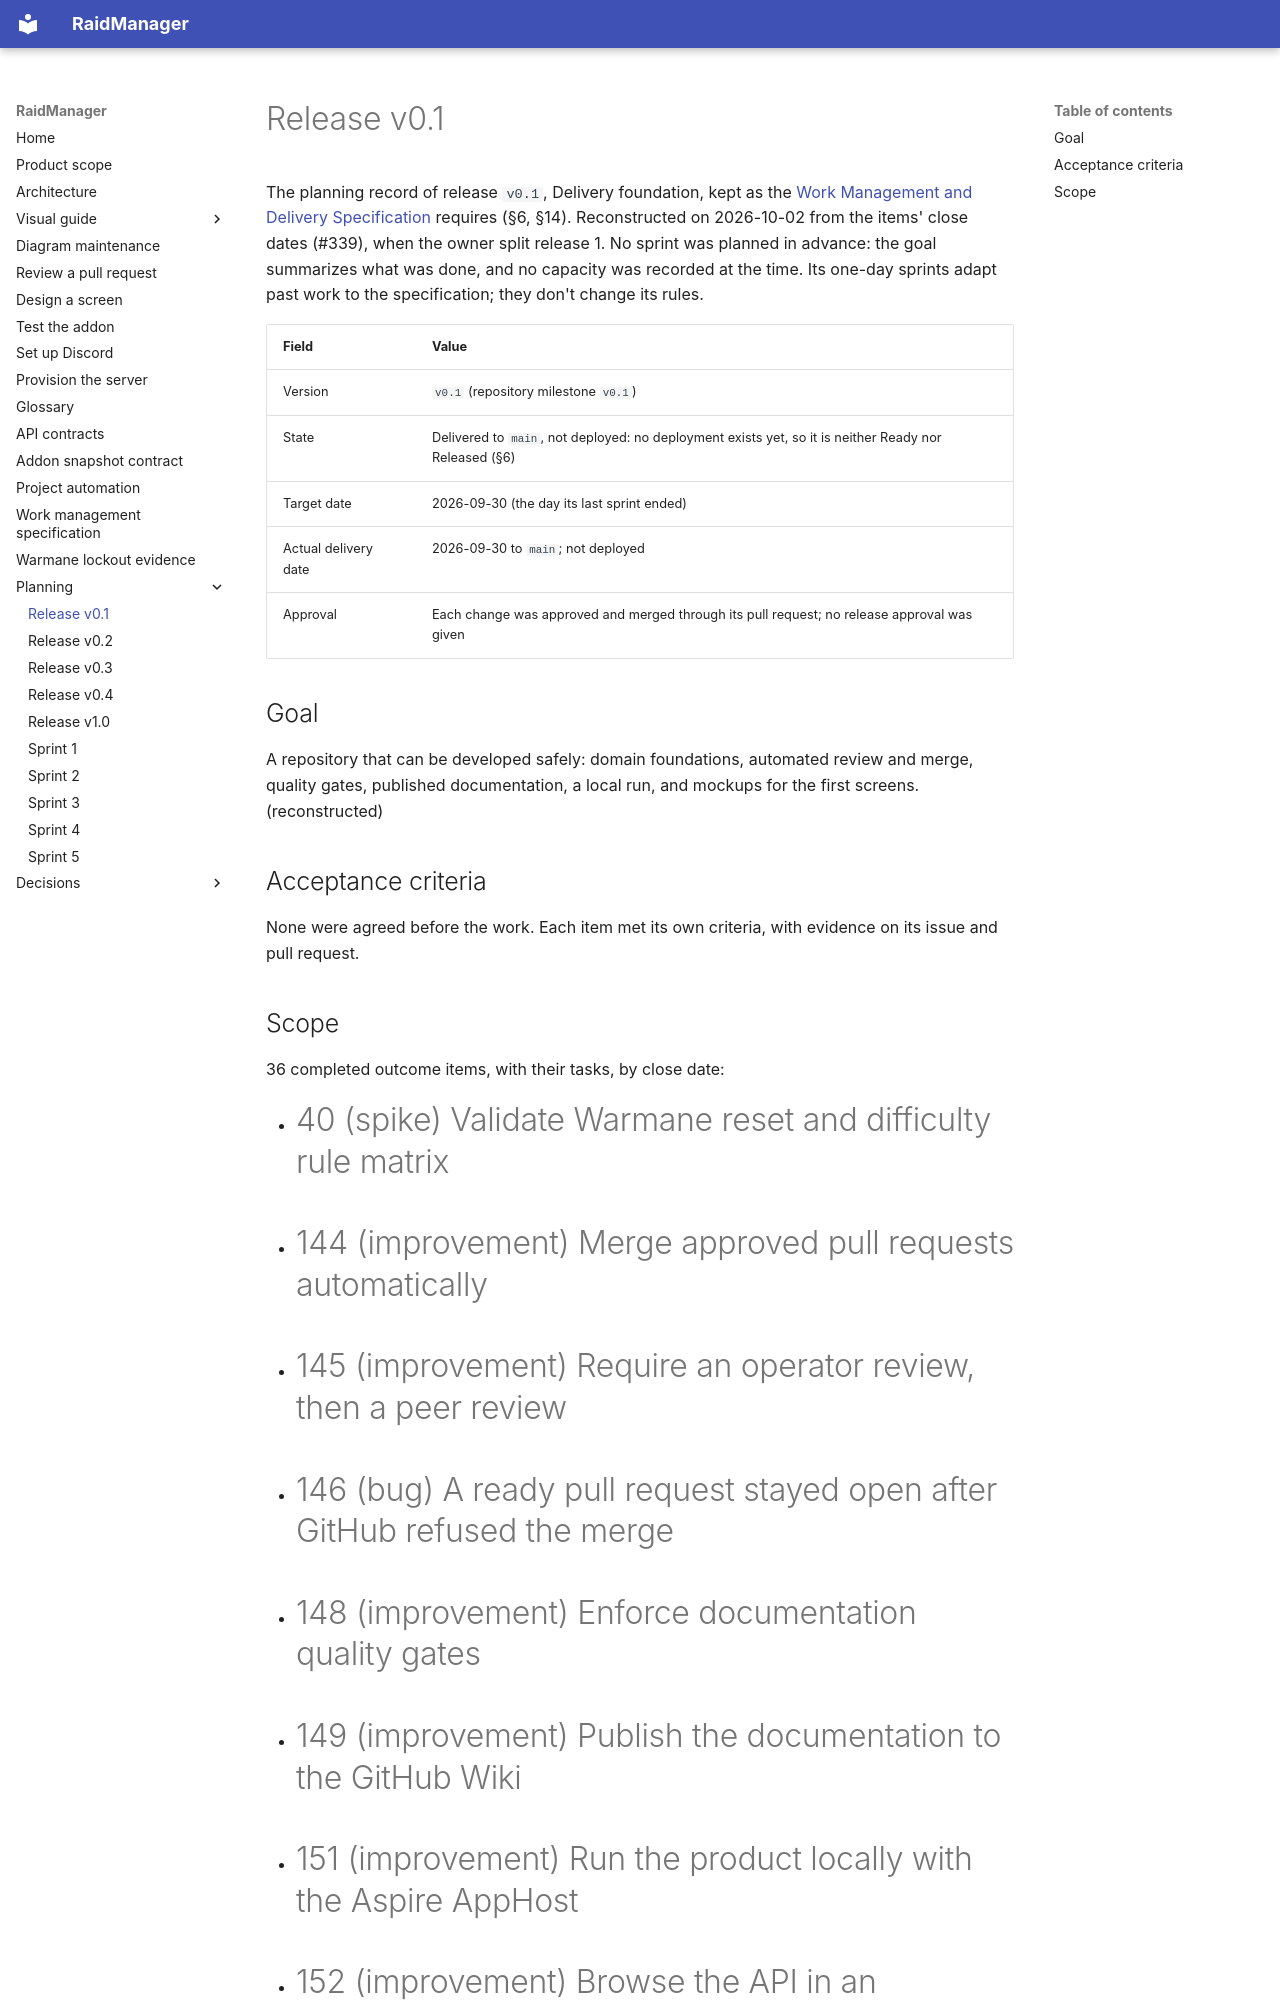

repository: AnnabiGihed/RaidManager · page: planning/releases/v0.1/index.html · generator: mkdocs

# Release v0.1

The planning record of release `v0.1`, Delivery foundation, kept as the [Work Management and Delivery
Specification](../../reference/work-management-specification.md) requires (§6, §14). Reconstructed on 2026-10-02 from
the items' close dates (#339), when the owner split release 1. No sprint was planned in advance: the goal summarizes
what was done, and no capacity was recorded at the time. Its one-day sprints adapt past work to the specification; they
don't change its rules.

| Field | Value |
| --- | --- |
| Version | `v0.1` (repository milestone `v0.1`) |
| State | Delivered to `main`, not deployed: no deployment exists yet, so it is neither Ready nor Released (§6) |
| Target date | 2026-09-30 (the day its last sprint ended) |
| Actual delivery date | 2026-09-30 to `main`; not deployed |
| Approval | Each change was approved and merged through its pull request; no release approval was given |

## Goal

A repository that can be developed safely: domain foundations, automated review and merge, quality gates, published
documentation, a local run, and mockups for the first screens. (reconstructed)

## Acceptance criteria

None were agreed before the work. Each item met its own criteria, with evidence on its issue and pull request.
